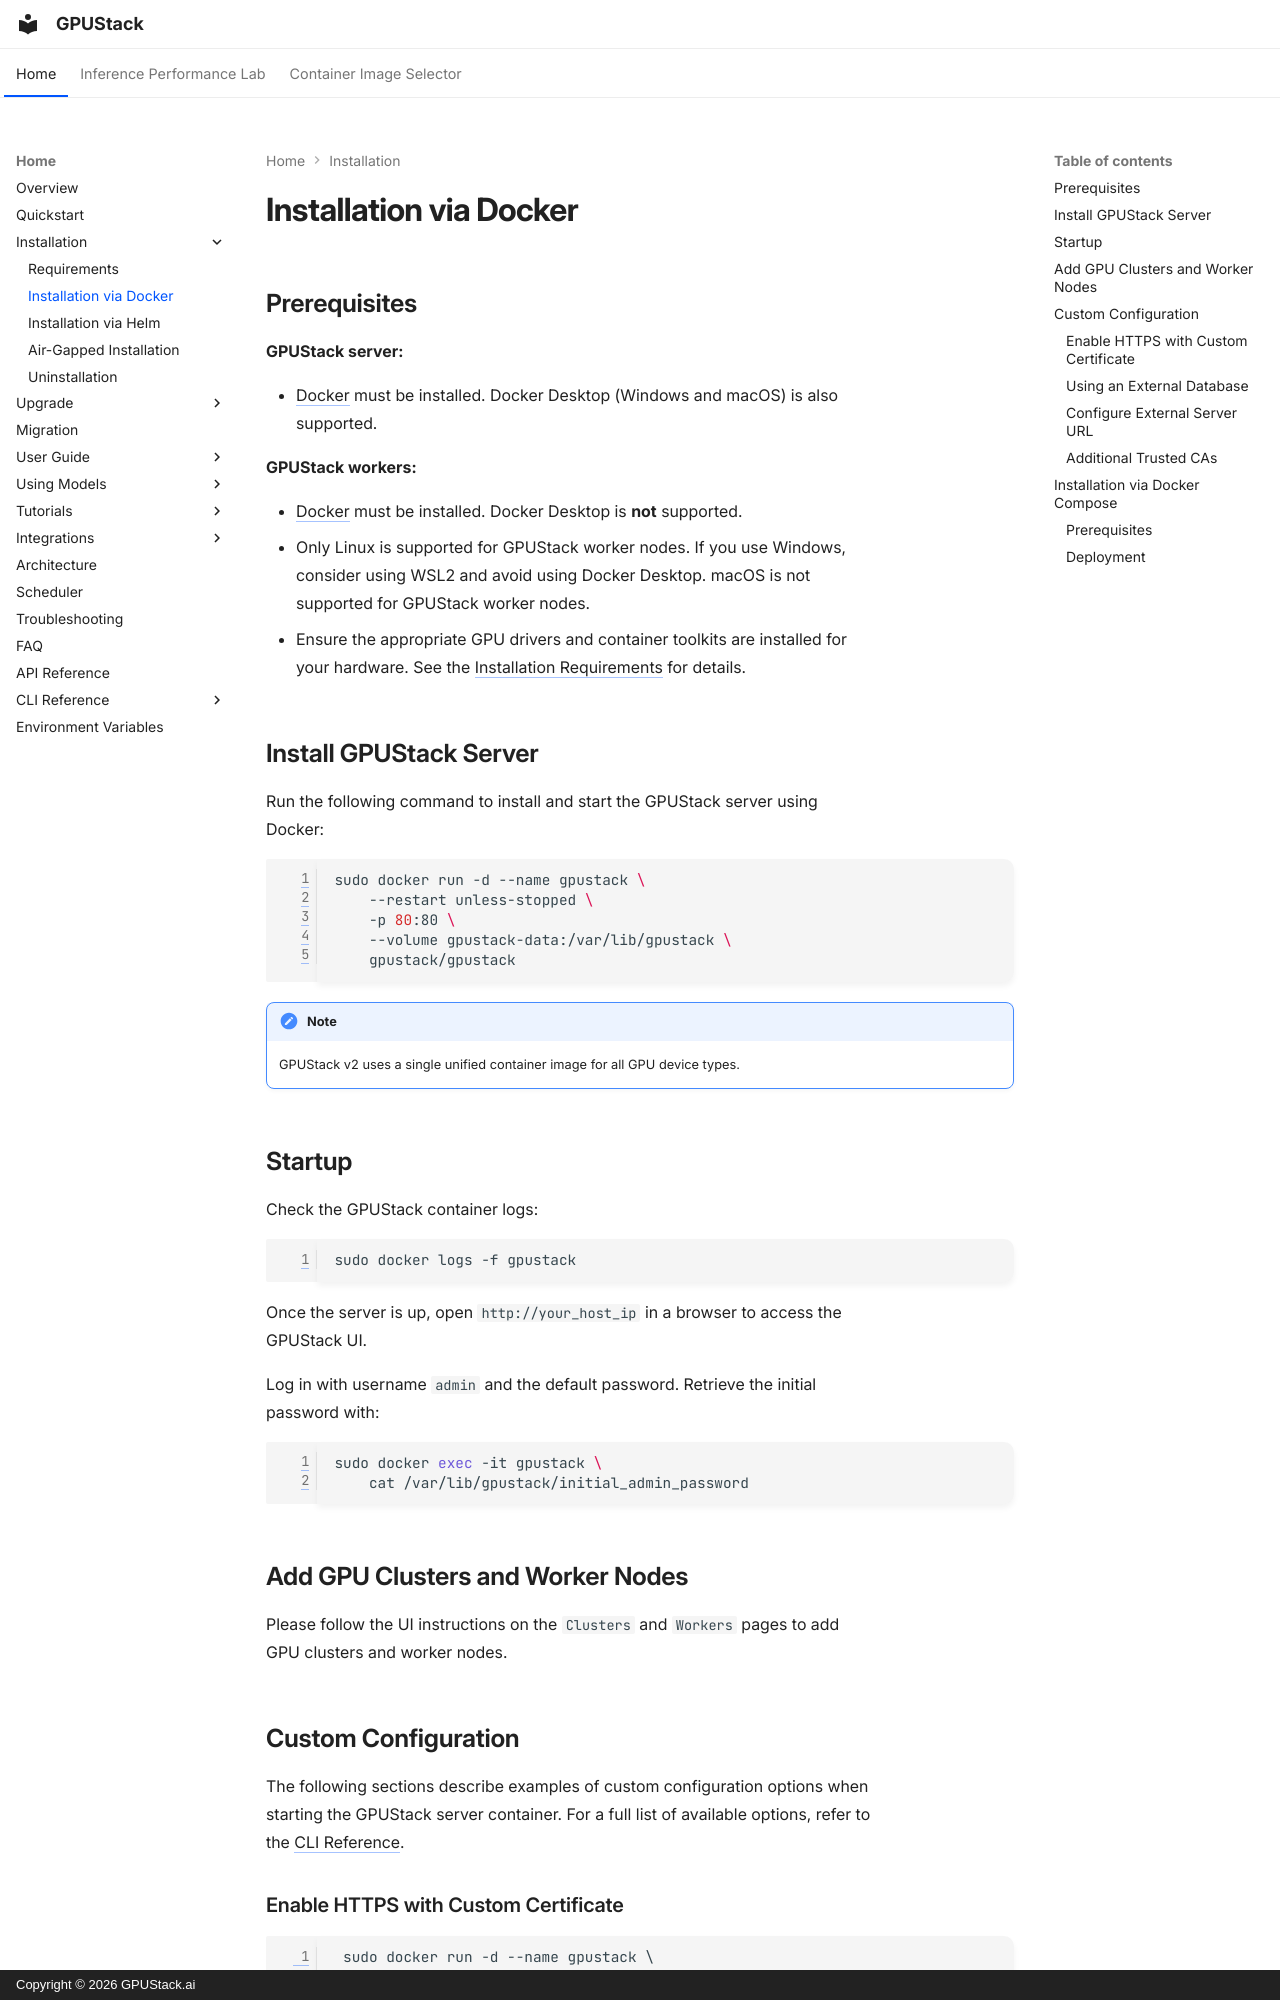

repository: gpustack/gpustack · page: installation/installation/index.html · generator: mkdocs · copyright: Copyright © 2026 GPUStack.ai

# Installation via Docker

## Prerequisites

**GPUStack server:**

- [Docker](https://docs.docker.com/engine/install/) must be installed. Docker Desktop (Windows and macOS) is also supported.

**GPUStack workers:**

- [Docker](https://docs.docker.com/engine/install/) must be installed. Docker Desktop is **not** supported.
- Only Linux is supported for GPUStack worker nodes. If you use Windows, consider using WSL2 and avoid using Docker Desktop. macOS is not supported for GPUStack worker nodes.
- Ensure the appropriate GPU drivers and container toolkits are installed for your hardware. See the [Installation Requirements](./requirements.md) for details.

## Install GPUStack Server

Run the following command to install and start the GPUStack server using Docker:

```bash
sudo docker run -d --name gpustack \
    --restart unless-stopped \
    -p 80:80 \
    --volume gpustack-data:/var/lib/gpustack \
    gpustack/gpustack
```

!!! note

    GPUStack v2 uses a single unified container image for all GPU device types.

## Startup

Check the GPUStack container logs:

```bash
sudo docker logs -f gpustack
```

Once the server is up, open `http://your_host_ip` in a browser to access the GPUStack UI.

Log in with username `admin` and the default password. Retrieve the initial password with:

```bash
sudo docker exec -it gpustack \
    cat /var/lib/gpustack/initial_admin_password
```

## Add GPU Clusters and Worker Nodes

Please follow the UI instructions on the `Clusters` and `Workers` pages to add GPU clusters and worker nodes.

## Custom Configuration

The following sections describe examples of custom configuration options when starting the GPUStack server container. For a full list of available options, refer to the [CLI Reference](../cli-reference/start.md).
